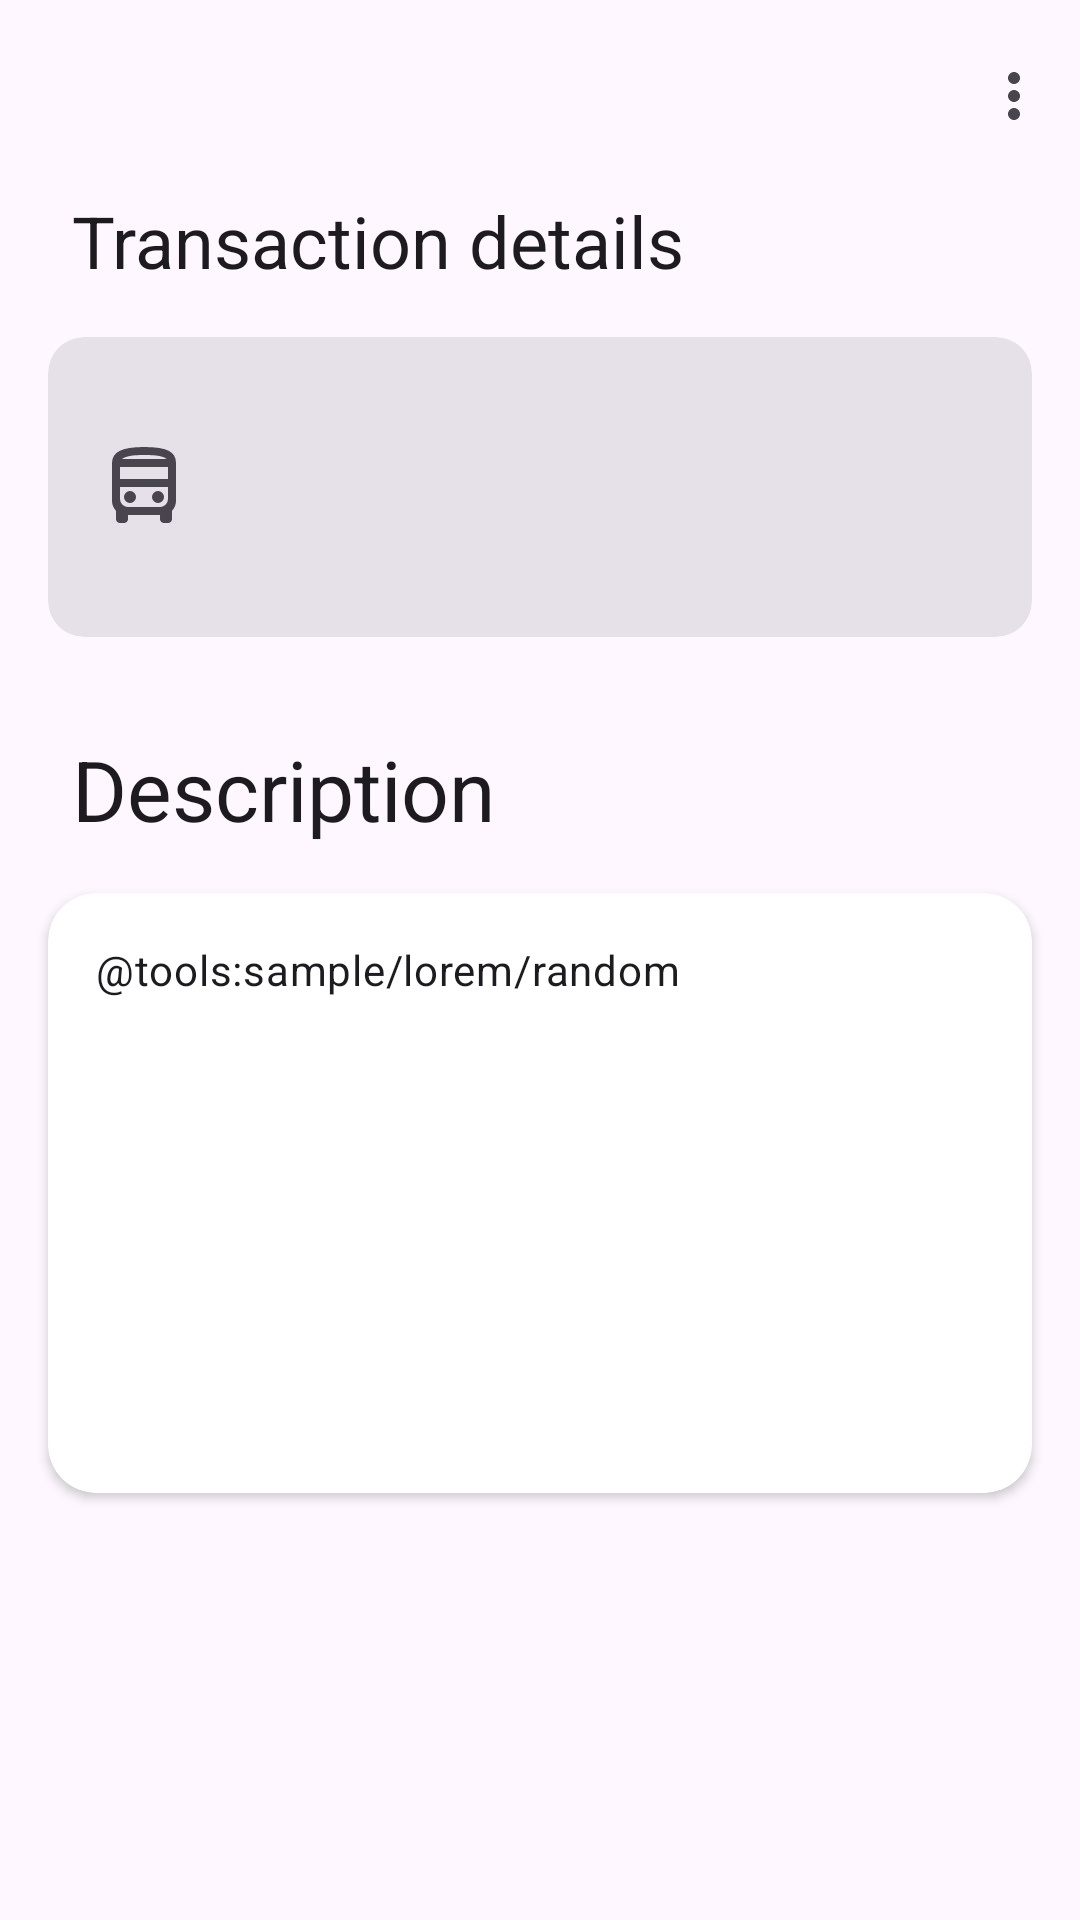

The Android layout XML behind this screen, and the referenced resources:
<!-- AndroidManifest.xml: application theme AppTheme -->
<!-- res/layout/fragment_details.xml -->
<?xml version="1.0" encoding="utf-8"?>
<androidx.coordinatorlayout.widget.CoordinatorLayout xmlns:android="http://schemas.android.com/apk/res/android"
    xmlns:app="http://schemas.android.com/apk/res-auto"
    xmlns:tools="http://schemas.android.com/tools"
    android:layout_width="match_parent"
    android:layout_height="match_parent"
    android:transitionGroup="true">

    <com.google.android.material.appbar.AppBarLayout
        android:layout_width="match_parent"
        android:layout_height="wrap_content"
        android:minHeight="60dp">

        <com.google.android.material.appbar.MaterialToolbar
            android:id="@+id/topAppBar"
            android:layout_width="match_parent"
            android:layout_height="wrap_content"
            android:minHeight="?attr/actionBarSize"
            app:title=""
            app:menu="@menu/menu_transaction_details"
            app:navigationIcon="@drawable/ic_arrow_back" />
    </com.google.android.material.appbar.AppBarLayout>

    <ScrollView
        android:layout_width="match_parent"
        android:layout_height="match_parent"
        app:layout_behavior="@string/appbar_scrolling_view_behavior">

        <androidx.constraintlayout.widget.ConstraintLayout
            android:layout_width="match_parent"
            android:layout_height="wrap_content">

            <TextView
                android:id="@+id/headline"
                style="@style/TextAppearance.Material3.HeadlineSmall"
                android:layout_width="0dp"
                android:layout_height="wrap_content"
                android:layout_marginStart="24dp"
                android:text="@string/transactions_details"
                app:layout_constraintEnd_toEndOf="parent"
                app:layout_constraintStart_toStartOf="parent"
                app:layout_constraintTop_toTopOf="parent" />

            <com.google.android.material.card.MaterialCardView
                android:layout_width="match_parent"
                android:layout_height="100dp"
                android:id="@+id/main_card"
                android:layout_margin="16dp"
                app:layout_constraintTop_toBottomOf="@id/headline"
                style="@style/Widget.Material3.CardView.Filled">

                <androidx.constraintlayout.widget.ConstraintLayout
                    android:layout_width="match_parent"
                    android:layout_height="match_parent">

                    <ImageView
                        android:layout_width="32dp"
                        android:layout_height="32dp"
                        android:id="@+id/transaction_icon"
                        android:layout_marginStart="16dp"
                        android:src="@drawable/ic_directions_bus"
                        app:layout_constraintStart_toStartOf="parent"
                        app:layout_constraintTop_toTopOf="parent"
                        app:layout_constraintBottom_toBottomOf="parent"
                        android:contentDescription="@string/descr_transaction_icon" />

                    <TextView
                        android:layout_width="wrap_content"
                        android:layout_height="wrap_content"
                        android:id="@+id/transaction_amount"
                        tools:text="200.0 DA"
                        android:layout_marginStart="16dp"
                        style="@style/TextAppearance.Material3.BodyLarge"
                        app:layout_constraintStart_toEndOf="@id/transaction_icon"
                        app:layout_constraintTop_toTopOf="parent"
                        app:layout_constraintBottom_toBottomOf="parent" />

                    <TextView
                        android:layout_width="wrap_content"
                        android:layout_height="wrap_content"
                        android:id="@+id/transaction_date"
                        tools:text="04/02/2024"
                        style="@style/TextAppearance.Material3.BodyLarge"
                        app:layout_constraintEnd_toEndOf="parent"
                        app:layout_constraintTop_toTopOf="parent"
                        app:layout_constraintBottom_toBottomOf="parent"
                        android:layout_marginEnd="16dp" />
                </androidx.constraintlayout.widget.ConstraintLayout>

            </com.google.android.material.card.MaterialCardView>

            <TextView
                android:layout_width="match_parent"
                android:layout_height="wrap_content"
                android:id="@+id/desciption_headline"
                android:text="@string/description"
                android:layout_marginTop="32dp"
                app:layout_constraintTop_toBottomOf="@id/main_card"
                style="@style/TextAppearance.Material3.HeadlineMedium"
                android:layout_marginStart="24dp" />

            <androidx.cardview.widget.CardView
                android:layout_width="match_parent"
                android:layout_height="wrap_content"
                android:minHeight="200dp"
                android:layout_margin="16dp"
                app:layout_constraintTop_toBottomOf="@id/desciption_headline"
                app:layout_constraintBottom_toBottomOf="parent"
                app:cardCornerRadius="16dp">

                <TextView
                    android:layout_width="wrap_content"
                    android:layout_height="wrap_content"
                    android:id="@+id/transaction_description"
                    android:text="@tools:sample/lorem/random"
                    style="@style/TextAppearance.Material3.BodyMedium"
                    android:padding="16dp" />
            </androidx.cardview.widget.CardView>


        </androidx.constraintlayout.widget.ConstraintLayout>
    </ScrollView>
</androidx.coordinatorlayout.widget.CoordinatorLayout>
<!-- resources referenced by this layout -->
<resources>
  <!-- drawable ic_directions_bus (drawable) -->
  <vector xmlns:android="http://schemas.android.com/apk/res/android"
      android:width="24dp"
      android:height="24dp"
      android:viewportWidth="960"
      android:viewportHeight="960"
      android:tint="?attr/colorControlNormal">
      <path
          android:fillColor="@android:color/white"
          android:pathData="M240,840Q223,840 211.5,828.5Q200,817 200,800L200,718Q182,698 171,673.5Q160,649 160,620L160,240Q160,157 237,118.5Q314,80 480,80Q652,80 726,117Q800,154 800,240L800,620Q800,649 789,673.5Q778,698 760,718L760,800Q760,817 748.5,828.5Q737,840 720,840L680,840Q663,840 651.5,828.5Q640,817 640,800L640,760L320,760L320,800Q320,817 308.5,828.5Q297,840 280,840L240,840ZM482,200Q592,200 641.5,200Q691,200 706,200L258,200Q276,200 325.5,200Q375,200 482,200ZM640,480L320,480Q287,480 263.5,480Q240,480 240,480L240,480L720,480L720,480Q720,480 696.5,480Q673,480 640,480ZM240,400L720,400L720,280L240,280L240,400ZM340,640Q365,640 382.5,622.5Q400,605 400,580Q400,555 382.5,537.5Q365,520 340,520Q315,520 297.5,537.5Q280,555 280,580Q280,605 297.5,622.5Q315,640 340,640ZM620,640Q645,640 662.5,622.5Q680,605 680,580Q680,555 662.5,537.5Q645,520 620,520Q595,520 577.5,537.5Q560,555 560,580Q560,605 577.5,622.5Q595,640 620,640ZM258,200L706,200Q691,183 641.5,171.5Q592,160 482,160Q375,160 325.5,172.5Q276,185 258,200ZM320,680L640,680Q673,680 696.5,656.5Q720,633 720,600L720,480L240,480L240,600Q240,633 263.5,656.5Q287,680 320,680Z" />
  </vector>
  <string name="descr_transaction_icon">Icon representing the transaction type</string>
  <string name="description">Description</string>
  <string name="transactions_details">Transaction details</string>
  <style name="AppTheme" parent="Theme.Material3.DayNight.NoActionBar" />
</resources>
